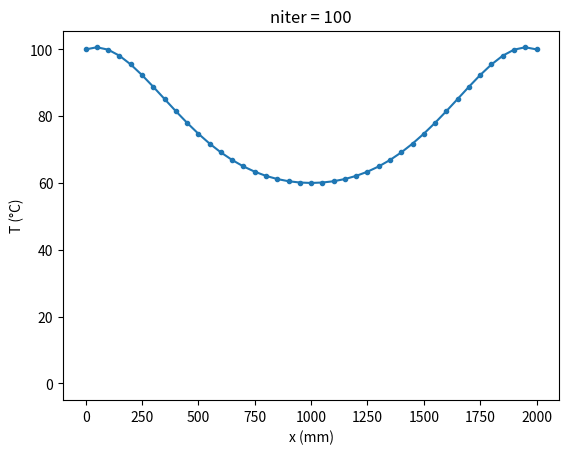

Recreate this plot in Python.
import numpy as np
import matplotlib.pyplot as plt
import time,sys

from matplotlib.animation import FuncAnimation

nx =41
L = 2;dx = L/(nx-1)
x = np.linspace(0,L,nx)
# heat equ para for analytical
T   = np.ones(nx)
T_left  = 100
T_right = 100
T[0]  = T_left
T[nx-1] = T_right

Tana = lambda x : T_left + (T_right - T_left)*x/L + S/(2*k)*x*(L-x)  

def tran_heat_equ(nx):
    S = 1e5;k = 150 ;rho = 2330 ; Cp = 750 
    L = 2;dx = L/(nx-1)

    #alpha = k/(rho*Cp)
    #dt = 0.4*dx**2/alpha #11.65
    dt = 10

    T_left  = 100
    T_right = 100

    T   = np.zeros(nx)
    T[0]  = T_left
    T[nx-1] = T_right

    niter = 100
    snap = [T.copy()]
    for n in range(niter):
        Tn = T.copy()
        for i in range(nx-2):
            T[i+1] = Tn[i+1] + k*dt / (rho*Cp)/dx**2 * (Tn[i+2] - 2*Tn[i+1]+Tn[i]) + S*dt/(rho*Cp)
        snap.append(T.copy())

    return T , snap

    #for i in range(nx):

T , snap = tran_heat_equ(nx)

# ========== animation

ymin = min(s.min() for s in snap )
ymax = max(s.max() for s in snap )

fig,ax=plt.subplots()
line,=ax.plot(x*1e3, snap[0], 'o-', ms=3)
ax.set_xlabel("x (mm)"); ax.set_ylabel("T (°C)")
#ax.set_ylim(99.5, 102)                  # 固定 y 軸,否則每幀重縮放會看起來沒在動
ax.set_ylim(ymin - 5, ymax + 5)                  # 固定 y 軸,否則每幀重縮放會看起來沒在動
title=ax.set_title("niter = 0")

def update(n):
    line.set_ydata(snap[n])
    title.set_text(f"niter = {n}")
    return line, title

anim=FuncAnimation(fig, update, frames=len(snap), interval=80, blit=False)
anim.save("heat_evo.gif", writer="pillow", fps=15)   # 存成 GIF
